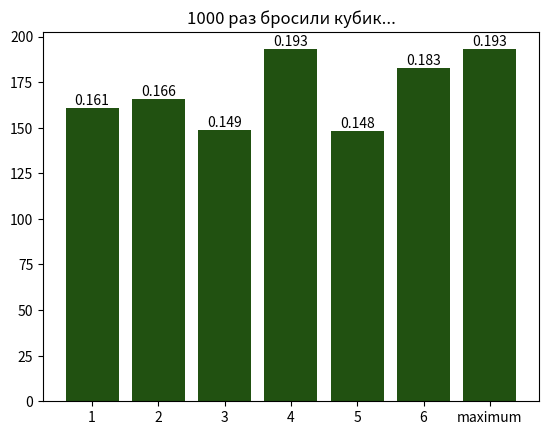

This chart was generated by the following Python code:
# Задача:
# Смоделируйте 1000 бросков игрального кубика.
# Найдите:
# Сколько раз выпадало каждое значение (от 1 до 6).
# Вероятность выпадения каждого значения.
# Максимальное количество подряд выпавших одинаковых значений.
# Визуализируйте результаты в виде гистограммы.
from random import randint as ran
import matplotlib.pyplot as plt


def addlabels(x, y):
    for i in range(len(x)):
        plt.text(i, y[i] + 4, round(y[i]/1000, 3), ha='center', va='center')


chisla = ['1', '2', '3', '4', '5', '6', 'maximum']
data = [0, 0, 0, 0, 0, 0, 0]

for i in range(1000):
    x = ran(1, 6)
    data[x-1] += 1
data[6] = max(data[1], data[2], data[3], data[4], data[5])

plt.bar(chisla, data, color='#215111')
addlabels(chisla, data)
plt.title('1000 раз бросили кубик...')
plt.show()


